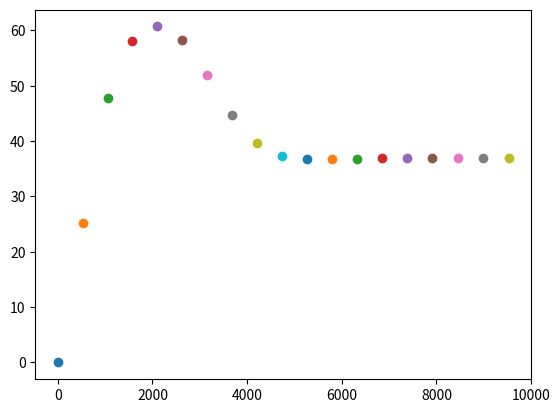

Reproduce this figure in Python.
import math #used for atan
import time #used for delta_t
# import matplotlib.pyplot as plt #used for graphing
#import matplotlib

#matplotlib.use('Agg')#sets backend
import matplotlib.pyplot as plt #used for graphing

class kalmanFilter:

    #initialize
	def __init__(self):
		self.Q_angle = float(0.01) #this is a variance
		self.Q_gyro = float(0.0003) #this is a variance
		self.R_angle = float(0.01) #this is a variance
		self.x_bias = float(0)
		self.y_bias = float(0)
		self.z_bias = float(0)
		self.L = float(0) #this is just a random large number used in the starting calibration
		self.XP_00, self.XP_01, self.XP_10, self.XP_11 = float(self.L), float(0), float(0), float(self.L) #L can be 0 but should be a high number
		self.YP_00, self.YP_01, self.YP_10, self.YP_11 = float(self.L), float(0), float(0), float(self.L)
		self.ZP_00, self.ZP_01, self.ZP_10, self.ZP_11 = float(self.L), float(0), float(0), float(self.L)
		self.KFangleX = float(0.0)
		self.KFangleY = float(0.0)
		self.KFangleZ = float(0.0)

    #Y filter call
	#accAngle = angle measured with atan2 using the accelerometer
	#gyroRate = angle measured using the gyroRate
	#looptime = loop time in millis()
	def Y(self, accAngle, gyroRate, looptime):
	
		#turns milliseconds into seconds
		DT = float(float(looptime)/1000)
	
		##predict
		#this predicts the current state (()calculates rate of angle change - bias) * time passed))
		self.KFangleY += + DT * (gyroRate - self.y_bias)

		#this is estimating the error covariance and puts it into a matrix, the important ones are 00 and 11
		self.YP_00 += - DT * (self.YP_10 + self.YP_01) + self.Q_angle * DT
		self.YP_01 += - DT * self.YP_11
		self.YP_10 += - DT * self.YP_11
		self.YP_11 += + self.Q_gyro * DT

		##update
		#finds the innovation (measured angle - estimated angle)
		y = float(accAngle - self.KFangleY)
		#calculate the innovation covariance (uses updated error covariance matrix and noise bias) (this is basically how much we trust the measurements)
		S = float(self.YP_00 + self.R_angle)
		#calculate kalman gain using innovation covariance
		K_0 = float(self.YP_00 / S)
		K_1 = float(self.YP_10 / S)

		##final
		#give estimated current state based on innovation and kalman gain
		self.KFangleY += K_0 * y
		#update the bias
		self.y_bias += K_1 * y
		
		#update the error covariance matrix using the kalman gain
		YP00_temp = float(self.YP_00) #temporary
		YP01_temp = float(self.YP_01) #temporary
		
		self.YP_00 -= K_0 * YP00_temp
		self.YP_01 -= K_0 * YP01_temp
		self.YP_10 -= K_1 * YP00_temp
		self.YP_11 -= K_1 * YP01_temp

		#return the estimated current angle
		return self.KFangleY

    #X filter call
	def X(self, accAngle, gyroRate, looptime):
	
		DT = float(float(looptime)/1000)	
	
		self.KFangleX += + DT * (gyroRate - self.x_bias)
		self.XP_00 += - DT * (self.XP_10 + self.XP_01) + self.Q_angle * DT
		self.XP_01 += - DT * self.XP_11
		self.XP_10 += - DT * self.XP_11
		self.XP_11 += + self.Q_gyro * DT

		y = float(accAngle - self.KFangleX)
		S = float(self.XP_00 + self.R_angle)
		K_0 = float(self.XP_00 / S)
		K_1 = float(self.XP_10 / S)

		self.KFangleX += K_0 * y
		self.x_bias += K_1 * y
		
		#update the error covariance matrix using the kalman gain
		XP00_temp = float(self.XP_00) #temporary
		XP01_temp = float(self.XP_01) #temporary
		
		self.XP_00 -= K_0 * XP00_temp
		self.XP_01 -= K_0 * XP01_temp
		self.XP_10 -= K_1 * XP00_temp
		self.XP_11 -= K_1 * XP01_temp

		return self.KFangleX

	#for z
	def Z(self, accAngle, gyroRate, looptime):
	
		#turns milliseconds into seconds
		DT = float(float(looptime)/1000)
	
		##predict
		#this predicts the current state (()calculates rate of angle change - bias) * time passed))
		self.KFangleZ += + DT * (gyroRate - self.z_bias)

		#this is estimating the error covariance and puts it into a matrix, the important ones are 00 and 11
		self.ZP_00 += - DT * (self.ZP_10 + self.ZP_01) + self.Q_angle * DT
		self.ZP_01 += - DT * self.ZP_11
		self.ZP_10 += - DT * self.ZP_11
		self.ZP_11 += + self.Q_gyro * DT

		##update
		#finds the innovation (measured angle - estimated angle)
		y = float(accAngle - self.KFangleZ)
		#calculate the innovation covariance (uses updated error covariance matrix and noise bias) (this is basically how much we trust the measurements)
		S = float(self.ZP_00 + self.R_angle)
		#calculate kalman gain using innovation covariance
		K_0 = float(self.ZP_00 / S)
		K_1 = float(self.ZP_10 / S)

		##final
		#give estimated current state based on innovation and kalman gain
		self.KFangleZ += K_0 * y
		#update the bias
		self.z_bias += K_1 * y
		
		#update the error covariance matrix using the kalman gain
		ZP00_temp = float(self.ZP_00) #temporary
		ZP01_temp = float(self.ZP_01) #temporary
		
		self.ZP_00 -= K_0 * ZP00_temp
		self.ZP_01 -= K_0 * ZP01_temp
		self.ZP_10 -= K_1 * ZP00_temp
		self.ZP_11 -= K_1 * ZP01_temp

		#return the estimated current angle
		return self.KFangleZ

def AAX(accx, accy, accz):
	return math.degrees(math.atan2(accy,accz))#i know this one is right

def AAZ(accx, accy, accz):
	return math.degrees(math.atan2(accx,accy)) #x and y might have to be switched

def AAY(accx, accy, accz):
	return math.degrees(math.atan2(accz,accx)) #z and x might have to be switched


	
		
def main():
	#set up graph stuff
	fig = plt.figure() #this is for the graph
	plt.axis = [0,5000,0,50] #sets min max, xaxis = time, y axis = xangle
	x = list() #list of x values
	y = list() #list of y values
	#plt.show()
	
	kalmanfilter = kalmanFilter() #initialize the filter
	timer = int(round(time.time()*1000)) #get time before loop in milliseconds
	i=1 #just for the loop 
	while i<20:
		print ("interval", i)
		delta_t = int(round(time.time()*1000)) - timer #calculates delta time since first loop
		print("delta_t",delta_t)
		#updateSensors()
		#accelerometer angles in degrees
		accx = 2
		accy = 3
		accz = 4
		gyox = 36
		gyoy = 63
		gyoz = 33
		print("gyro angle:          x-",gyox," y-",gyoy," z-",gyoz)
		aax = float(AAX(accx,accy,accz)) #x
		aaz = float(AAZ(accx,accy,accz)) #z
		aay = float(AAY(accx,accy,accz)) #y
		print("accelerometer angle: x-",aax," y-",aay," z-",aaz)
		KangleX = kalmanfilter.X(aax, gyox, delta_t) #gets calculated x
		KangleY = kalmanfilter.Y(aay, gyoy, delta_t) #gets calculated y
		KangleZ = kalmanfilter.Z(aaz, gyoz, delta_t) #gets calculated y
		print("Kalman angles:       x-", KangleX," y-", KangleY," z-", KangleZ)
		
		#graph stuff
		x.append(delta_t)
		y.append(KangleX)
		plt.scatter(delta_t,KangleX)
		plt.draw()
		
		time.sleep(0.5)  #delay
		i+=1		#remove this eventually
	plt.show()	
        

if __name__=='__main__': main()
    

